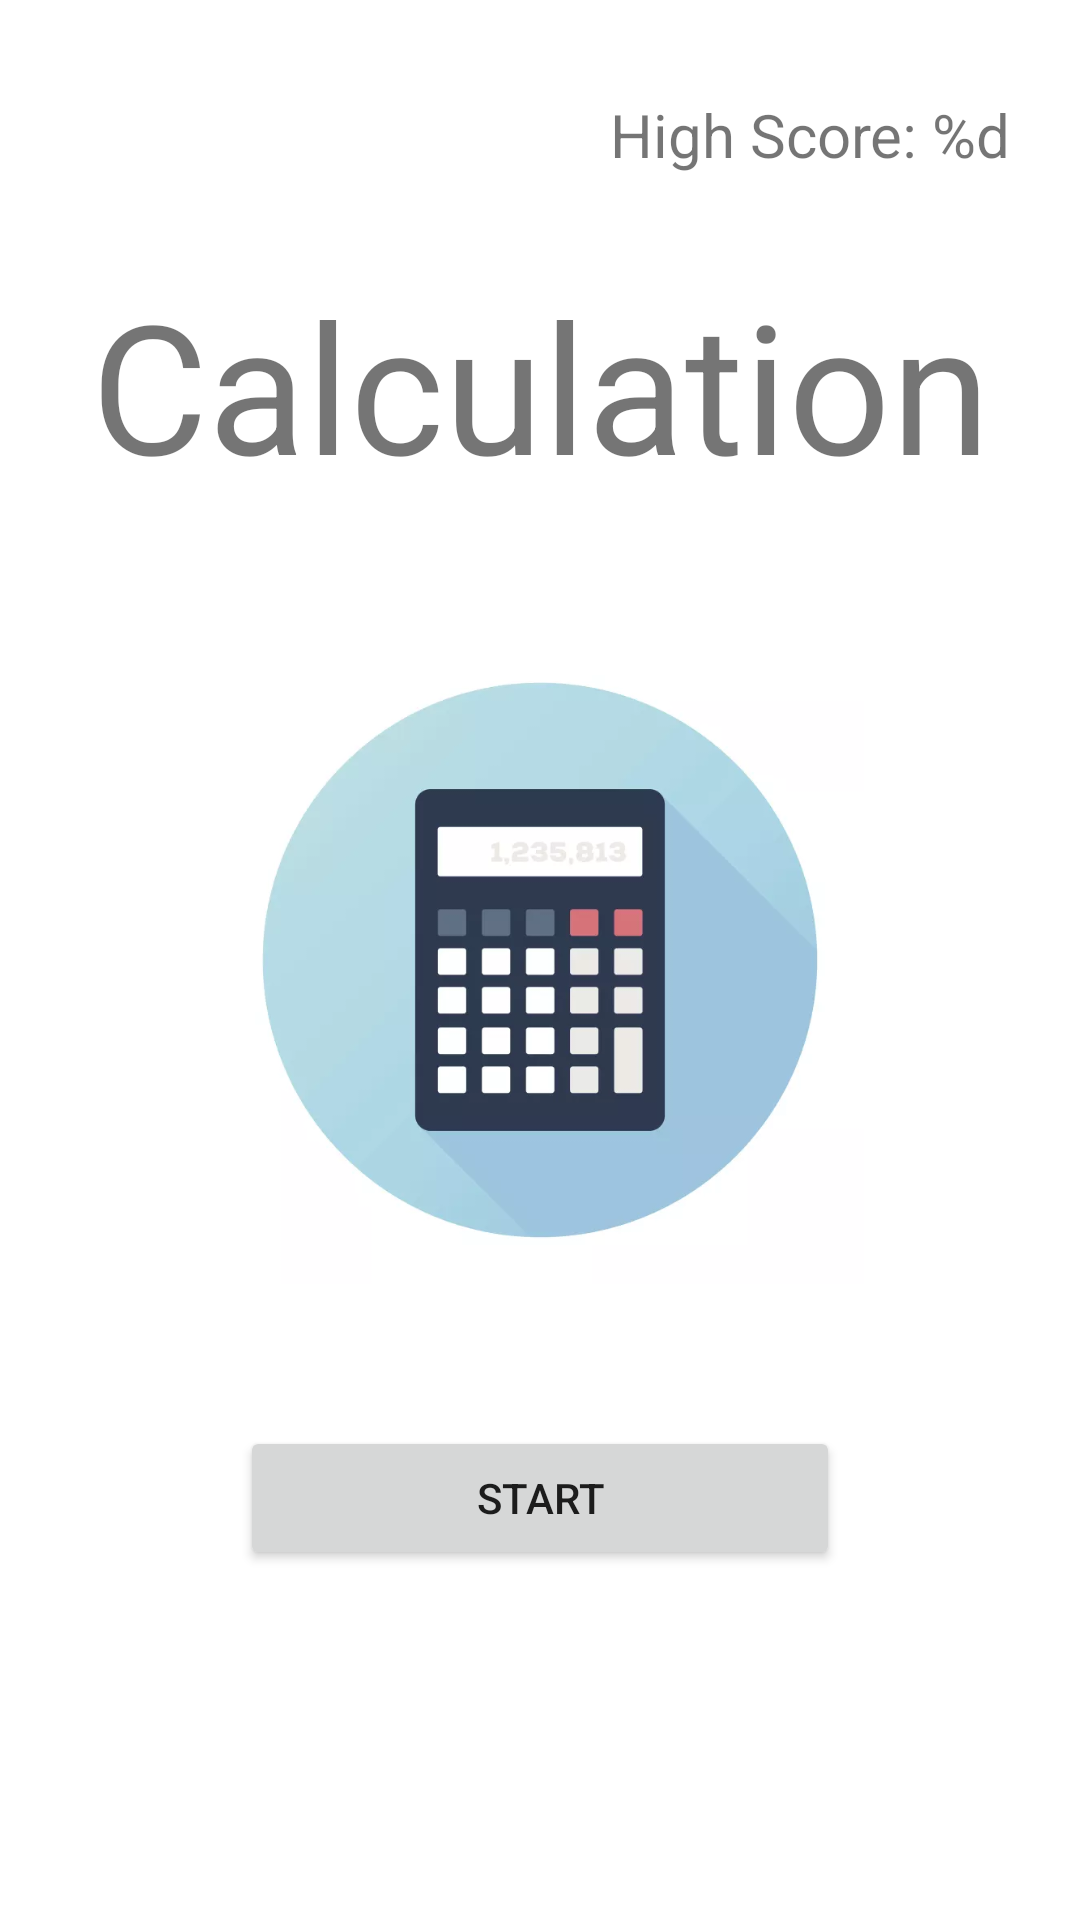

Produce the Android XML layout that renders to this screen, including the resource entries it uses.
<!-- AndroidManifest.xml: application theme Theme.CalculationTest -->
<!-- res/layout/fragment_title.xml -->
<?xml version="1.0" encoding="utf-8"?>
<FrameLayout xmlns:android="http://schemas.android.com/apk/res/android"
    xmlns:app="http://schemas.android.com/apk/res-auto"
    xmlns:tools="http://schemas.android.com/tools"
    android:layout_width="match_parent"
    android:layout_height="match_parent"
    tools:context=".TitleFragment">

    <androidx.constraintlayout.widget.ConstraintLayout
        android:layout_width="match_parent"
        android:layout_height="match_parent">

        <androidx.constraintlayout.widget.Guideline
            android:id="@+id/guideline4"
            android:layout_width="wrap_content"
            android:layout_height="wrap_content"
            android:orientation="vertical"
            app:layout_constraintGuide_percent="0.5" />

        <androidx.constraintlayout.widget.Guideline
            android:id="@+id/guideline3"
            android:layout_width="wrap_content"
            android:layout_height="wrap_content"
            android:orientation="vertical"
            app:layout_constraintGuide_percent="0.9" />

        <androidx.constraintlayout.widget.Guideline
            android:id="@+id/guideline2"
            android:layout_width="wrap_content"
            android:layout_height="wrap_content"
            android:orientation="vertical"
            app:layout_constraintGuide_percent="0.10462287" />

        <TextView
            android:id="@+id/textView"
            android:layout_width="wrap_content"
            android:layout_height="wrap_content"
            android:text="@string/textview_title"
            android:textSize="@dimen/huge_font"
            app:layout_constraintBottom_toTopOf="@+id/guideline5"
            app:layout_constraintEnd_toEndOf="parent"
            app:layout_constraintStart_toStartOf="parent"
            app:layout_constraintTop_toTopOf="@+id/guideline5" />

        <androidx.constraintlayout.widget.Guideline
            android:id="@+id/guideline5"
            android:layout_width="wrap_content"
            android:layout_height="wrap_content"
            android:orientation="horizontal"
            app:layout_constraintGuide_percent="0.2" />

        <ImageView
            android:id="@+id/imageView"
            android:layout_width="216dp"
            android:layout_height="216dp"
            android:contentDescription="@string/logo"
            android:src="@drawable/calculate"
            app:layout_constraintBottom_toTopOf="@+id/guideline7"
            app:layout_constraintEnd_toEndOf="parent"
            app:layout_constraintStart_toStartOf="parent"
            app:layout_constraintTop_toTopOf="@+id/guideline7"
            tools:ignore="ImageContrastCheck" />

        <androidx.constraintlayout.widget.Guideline
            android:id="@+id/guideline7"
            android:layout_width="wrap_content"
            android:layout_height="wrap_content"
            android:orientation="horizontal"
            app:layout_constraintGuide_percent="0.5" />

        <Button
            android:id="@+id/button"
            android:layout_width="200dp"
            android:layout_height="wrap_content"
            android:text="@string/button_title"
            app:layout_constraintBottom_toTopOf="@+id/guideline8"
            app:layout_constraintEnd_toEndOf="parent"
            app:layout_constraintStart_toStartOf="parent"
            app:layout_constraintTop_toTopOf="@+id/guideline8"
            tools:ignore="TextContrastCheck" />

        <androidx.constraintlayout.widget.Guideline
            android:id="@+id/guideline8"
            android:layout_width="wrap_content"
            android:layout_height="wrap_content"
            android:orientation="horizontal"
            app:layout_constraintGuide_percent="0.78" />

        <androidx.constraintlayout.widget.Guideline
            android:id="@+id/guideline9"
            android:layout_width="wrap_content"
            android:layout_height="wrap_content"
            android:orientation="horizontal"
            app:layout_constraintGuide_percent="0.07" />

        <TextView
            android:id="@+id/textView2"
            android:layout_width="wrap_content"
            android:layout_height="wrap_content"
            android:text="@string/high_score_msg"
            android:textSize="20sp"
            app:layout_constraintBottom_toTopOf="@+id/guideline9"
            app:layout_constraintEnd_toEndOf="parent"
            app:layout_constraintStart_toStartOf="@+id/guideline4"
            app:layout_constraintTop_toTopOf="@+id/guideline9" />
    </androidx.constraintlayout.widget.ConstraintLayout>
</FrameLayout>
<!-- resources referenced by this layout -->
<resources>
  <dimen name="huge_font">60sp</dimen>
  <!-- drawable calculate: webp bitmap (drawable, 8392 bytes) -->
  <string name="button_title">START</string>
  <string name="high_score_msg">High Score: %d</string>
  <string name="logo">logo</string>
  <string name="textview_title">Calculation</string>
  <style name="Theme.CalculationTest" parent="Theme.MaterialComponents.DayNight.DarkActionBar">
          
          <item name="colorPrimary">@color/purple_500</item>
          <item name="colorPrimaryVariant">@color/purple_700</item>
          <item name="colorOnPrimary">@color/white</item>
          
          <item name="colorSecondary">@color/teal_200</item>
          <item name="colorSecondaryVariant">@color/teal_700</item>
          <item name="colorOnSecondary">@color/black</item>
          
          <item name="android:statusBarColor" tools:targetApi="l">?attr/colorPrimaryVariant</item>
          
      </style>
  <color name="purple_500">#AEACAF</color>
  <color name="purple_700">#989898</color>
  <color name="white">#FFFFFFFF</color>
  <color name="teal_200">#FF03DAC5</color>
  <color name="teal_700">#FF018786</color>
  <color name="black">#FF000000</color>
</resources>
